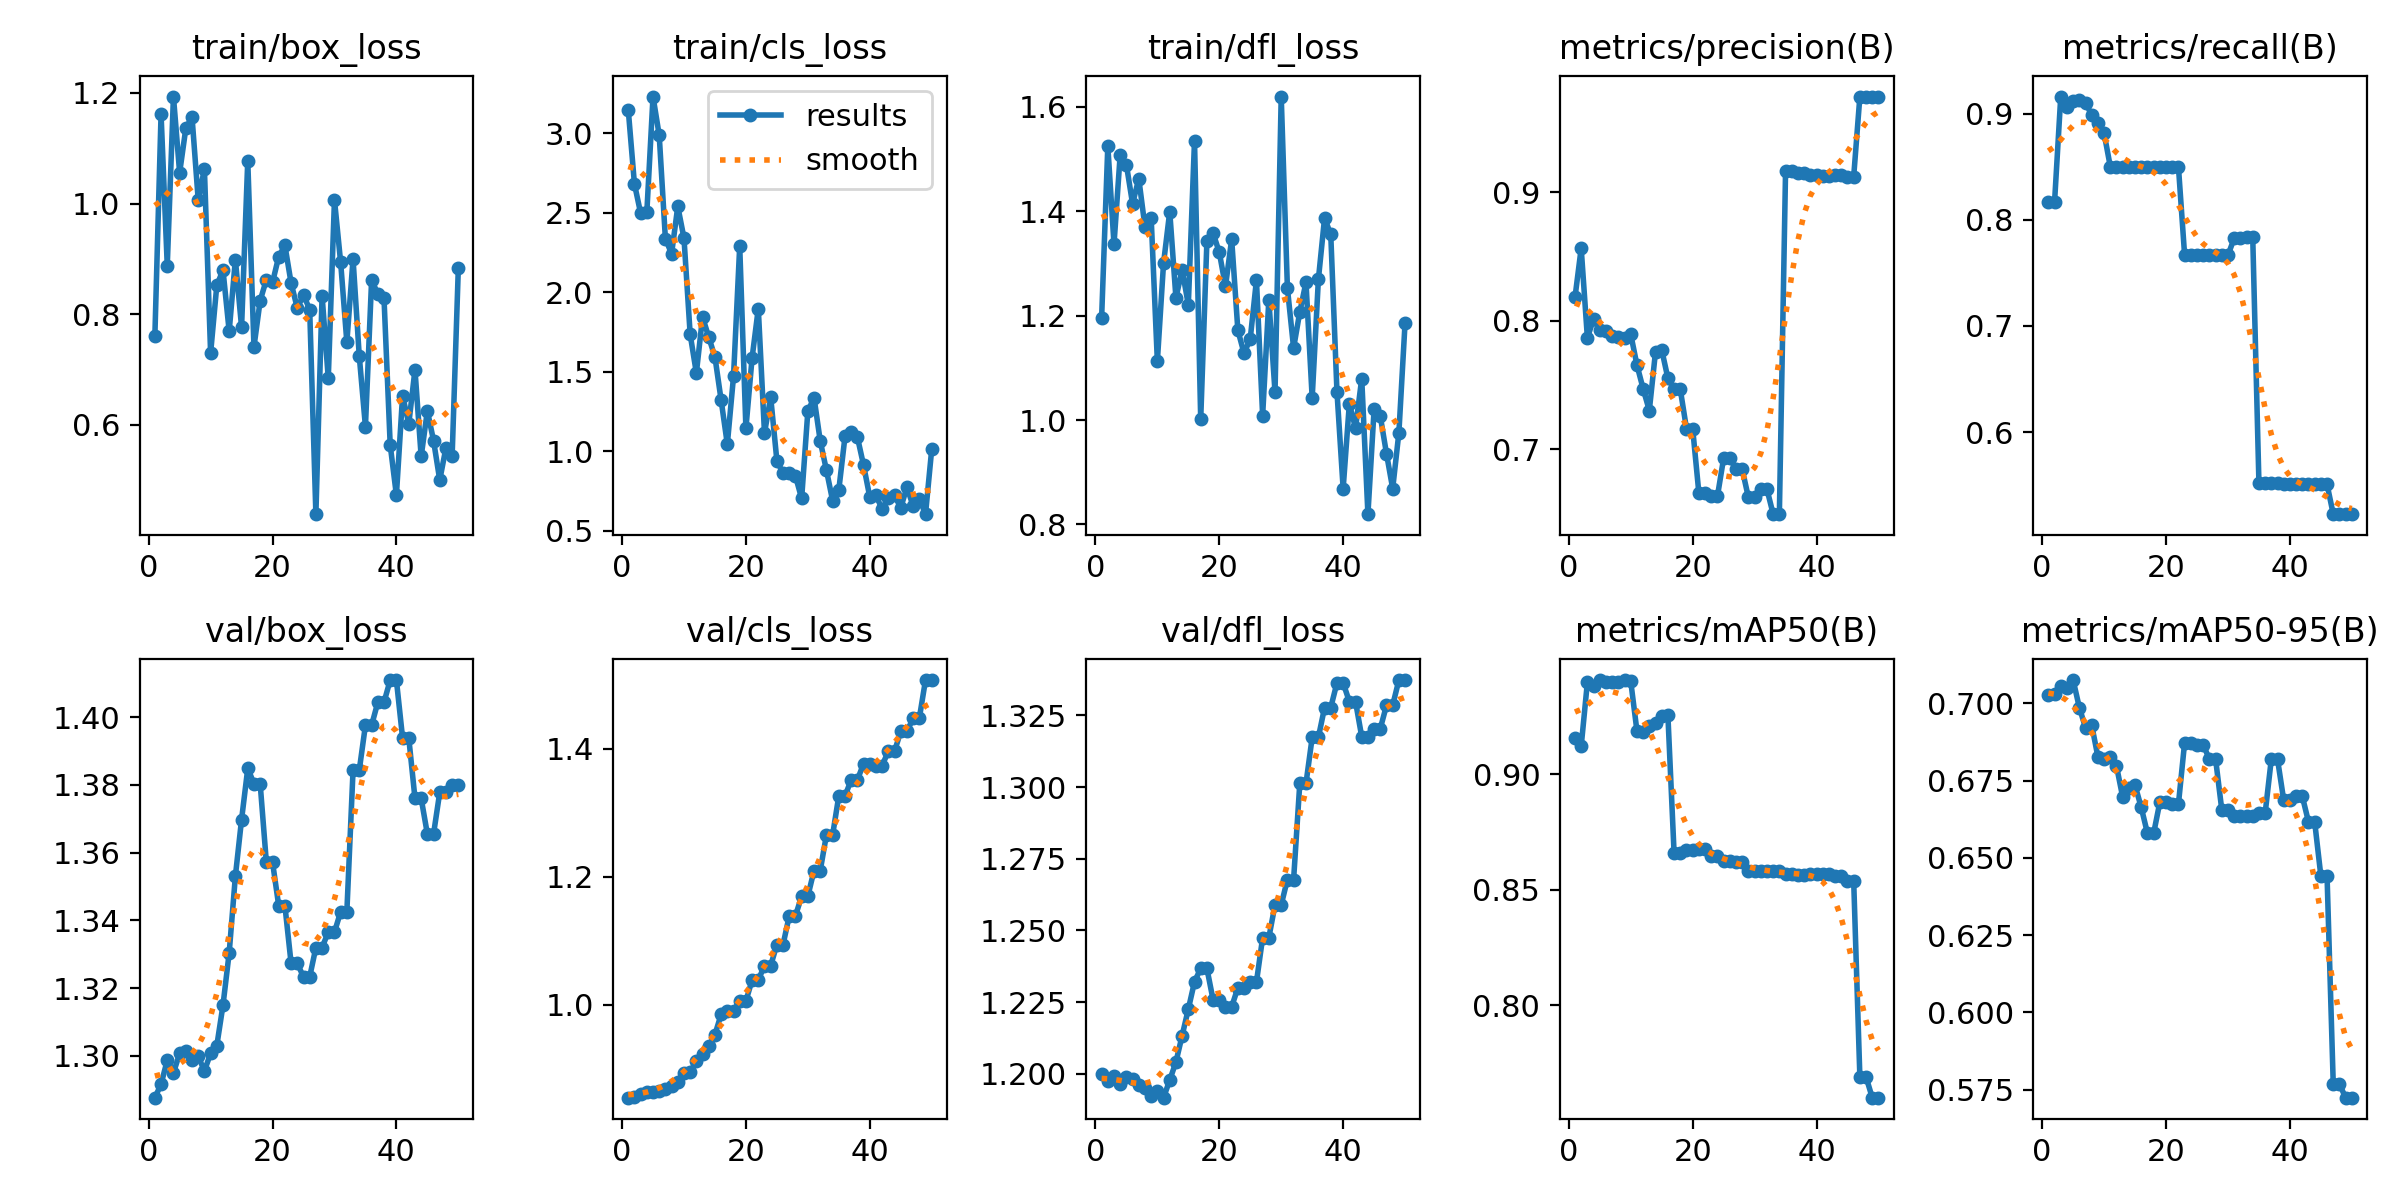

Values plotted in this chart, from the file beside it:
epoch, time, train/box_loss, train/cls_loss, train/dfl_loss, metrics/precision(B), metrics/recall(B), metrics/mAP50(B), metrics/mAP50-95(B), val/box_loss, val/cls_loss, val/dfl_loss, lr/pg0, lr/pg1, lr/pg2
1, 0.356, 0.7603, 3.148, 1.195, 0.8182, 0.8167, 0.9156, 0.7029, 1.288, 0.8542, 1.2, 0, 0, 0
2, 0.8527, 1.162, 2.681, 1.525, 0.8565, 0.8167, 0.9122, 0.703, 1.292, 0.855, 1.198, 1.16644e-06, 1.16644e-06, 1.16644e-06
3, 1.343, 0.8881, 2.497, 1.337, 0.7869, 0.916, 0.9398, 0.7058, 1.299, 0.8594, 1.199, 2.28575e-06, 2.28575e-06, 2.28575e-06
4, 1.769, 1.194, 2.502, 1.508, 0.8011, 0.9065, 0.9382, 0.7049, 1.295, 0.8627, 1.196, 3.35794e-06, 3.35794e-06, 3.35794e-06
5, 2.489, 1.056, 3.23, 1.489, 0.7926, 0.9122, 0.9408, 0.7076, 1.301, 0.8633, 1.199, 4.38301e-06, 4.38301e-06, 4.38301e-06
6, 3.269, 1.136, 2.988, 1.414, 0.7917, 0.9124, 0.94, 0.6987, 1.302, 0.8651, 1.198, 5.36095e-06, 5.36095e-06, 5.36095e-06
7, 3.946, 1.157, 2.336, 1.463, 0.7885, 0.9103, 0.94, 0.6921, 1.299, 0.8679, 1.196, 6.29177e-06, 6.29177e-06, 6.29177e-06
8, 9.69, 1.007, 2.242, 1.37, 0.7874, 0.8984, 0.9401, 0.6929, 1.3, 0.873, 1.195, 7.17546e-06, 7.17546e-06, 7.17546e-06
9, 11.16, 1.063, 2.54, 1.387, 0.7863, 0.8909, 0.9409, 0.6827, 1.296, 0.8783, 1.192, 8.01203e-06, 8.01203e-06, 8.01203e-06
10, 13.17, 0.7296, 2.34, 1.113, 0.7896, 0.8814, 0.9403, 0.6821, 1.301, 0.8926, 1.194, 8.80148e-06, 8.80148e-06, 8.80148e-06
11, 13.85, 0.852, 1.735, 1.3, 0.7656, 0.85, 0.9189, 0.6825, 1.303, 0.8945, 1.192, 9.5438e-06, 9.5438e-06, 9.5438e-06
12, 14.68, 0.8797, 1.492, 1.399, 0.7471, 0.85, 0.9185, 0.6797, 1.315, 0.9113, 1.198, 1.0239e-05, 1.0239e-05, 1.0239e-05
13, 15.42, 0.7692, 1.844, 1.234, 0.7301, 0.85, 0.9208, 0.6697, 1.33, 0.9232, 1.204, 1.08871e-05, 1.08871e-05, 1.08871e-05
14, 17.74, 0.8988, 1.717, 1.288, 0.7758, 0.85, 0.9221, 0.6725, 1.353, 0.9348, 1.213, 1.1488e-05, 1.1488e-05, 1.1488e-05
15, 18.75, 0.7766, 1.593, 1.221, 0.7775, 0.85, 0.9252, 0.6735, 1.37, 0.9528, 1.223, 1.20418e-05, 1.20418e-05, 1.20418e-05
16, 19.69, 1.078, 1.321, 1.535, 0.7552, 0.85, 0.9257, 0.6663, 1.385, 0.9847, 1.232, 1.25486e-05, 1.25486e-05, 1.25486e-05
17, 21.19, 0.7409, 1.044, 1.001, 0.7466, 0.85, 0.866, 0.6579, 1.38, 0.9904, 1.237, 1.30081e-05, 1.30081e-05, 1.30081e-05
18, 23.42, 0.8244, 1.471, 1.342, 0.7466, 0.85, 0.866, 0.6579, 1.38, 0.9904, 1.237, 1.34206e-05, 1.34206e-05, 1.34206e-05
19, 24.12, 0.8623, 2.29, 1.358, 0.7161, 0.85, 0.8674, 0.668, 1.357, 1.005, 1.226, 1.37859e-05, 1.37859e-05, 1.37859e-05
20, 24.89, 0.8576, 1.144, 1.321, 0.7161, 0.85, 0.8674, 0.668, 1.357, 1.005, 1.226, 1.41041e-05, 1.41041e-05, 1.41041e-05
21, 25.59, 0.9043, 1.588, 1.256, 0.6659, 0.85, 0.8677, 0.6674, 1.344, 1.038, 1.223, 1.43752e-05, 1.43752e-05, 1.43752e-05
22, 29.96, 0.9243, 1.897, 1.346, 0.6659, 0.85, 0.8677, 0.6674, 1.344, 1.038, 1.223, 1.45992e-05, 1.45992e-05, 1.45992e-05
23, 30.64, 0.8562, 1.114, 1.172, 0.6633, 0.7667, 0.8646, 0.6873, 1.327, 1.061, 1.23, 1.4776e-05, 1.4776e-05, 1.4776e-05
24, 31.3, 0.811, 1.34, 1.128, 0.6633, 0.7667, 0.8646, 0.6873, 1.327, 1.061, 1.23, 1.49057e-05, 1.49057e-05, 1.49057e-05
25, 34.22, 0.8351, 0.941, 1.156, 0.693, 0.7667, 0.8625, 0.6865, 1.323, 1.094, 1.232, 1.49883e-05, 1.49883e-05, 1.49883e-05
26, 35.07, 0.8083, 0.8616, 1.268, 0.693, 0.7667, 0.8625, 0.6865, 1.323, 1.094, 1.232, 1.50238e-05, 1.50238e-05, 1.50238e-05
27, 35.76, 0.4385, 0.8661, 1.009, 0.6843, 0.7667, 0.8619, 0.682, 1.332, 1.139, 1.247, 1.50121e-05, 1.50121e-05, 1.50121e-05
28, 38, 0.8336, 0.8444, 1.23, 0.6843, 0.7667, 0.8619, 0.682, 1.332, 1.139, 1.247, 1.49533e-05, 1.49533e-05, 1.49533e-05
29, 38.7, 0.6842, 0.7033, 1.053, 0.6624, 0.7667, 0.858, 0.6656, 1.337, 1.17, 1.259, 1.48474e-05, 1.48474e-05, 1.48474e-05
30, 39.44, 1.007, 1.251, 1.62, 0.6624, 0.7667, 0.858, 0.6656, 1.337, 1.17, 1.259, 1.46944e-05, 1.46944e-05, 1.46944e-05
31, 40.13, 0.8935, 1.337, 1.253, 0.6687, 0.7824, 0.8582, 0.6635, 1.343, 1.21, 1.268, 1.44942e-05, 1.44942e-05, 1.44942e-05
32, 44.3, 0.7494, 1.065, 1.138, 0.6687, 0.7824, 0.8582, 0.6635, 1.343, 1.21, 1.268, 1.42469e-05, 1.42469e-05, 1.42469e-05
33, 45.17, 0.9, 0.8814, 1.207, 0.6494, 0.7833, 0.8584, 0.6636, 1.384, 1.265, 1.301, 1.39525e-05, 1.39525e-05, 1.39525e-05
34, 46.14, 0.7249, 0.6897, 1.264, 0.6494, 0.7833, 0.8584, 0.6636, 1.384, 1.265, 1.301, 1.3611e-05, 1.3611e-05, 1.3611e-05
35, 47.86, 0.5968, 0.7569, 1.042, 0.9165, 0.5519, 0.8568, 0.6644, 1.398, 1.327, 1.317, 1.32223e-05, 1.32223e-05, 1.32223e-05
36, 48.54, 0.8625, 1.093, 1.269, 0.9165, 0.5519, 0.8568, 0.6644, 1.398, 1.327, 1.317, 1.27866e-05, 1.27866e-05, 1.27866e-05
37, 49.22, 0.8363, 1.121, 1.387, 0.915, 0.5517, 0.8564, 0.6819, 1.404, 1.352, 1.328, 1.23036e-05, 1.23036e-05, 1.23036e-05
38, 49.97, 0.8287, 1.09, 1.355, 0.915, 0.5517, 0.8564, 0.6819, 1.404, 1.352, 1.328, 1.17736e-05, 1.17736e-05, 1.17736e-05
39, 50.68, 0.5635, 0.9122, 1.055, 0.9137, 0.5515, 0.8568, 0.6687, 1.411, 1.377, 1.336, 1.11965e-05, 1.11965e-05, 1.11965e-05
40, 54.52, 0.4728, 0.7125, 0.8688, 0.9137, 0.5515, 0.8568, 0.6687, 1.411, 1.377, 1.336, 1.05722e-05, 1.05722e-05, 1.05722e-05
41, 55.91, 0.6528, 0.7238, 1.031, 0.9128, 0.5513, 0.857, 0.6699, 1.394, 1.374, 1.33, 9.9008e-06, 9.9008e-06, 9.9008e-06
42, 56.7, 0.6016, 0.6353, 0.9848, 0.9128, 0.5513, 0.857, 0.6699, 1.394, 1.374, 1.33, 9.18228e-06, 9.18228e-06, 9.18228e-06
43, 60.72, 0.6998, 0.7058, 1.079, 0.9133, 0.5512, 0.8559, 0.6617, 1.376, 1.396, 1.318, 8.41663e-06, 8.41663e-06, 8.41663e-06
44, 61.4, 0.5427, 0.7236, 0.8198, 0.9133, 0.5512, 0.8559, 0.6617, 1.376, 1.396, 1.318, 7.60386e-06, 7.60386e-06, 7.60386e-06
45, 62.08, 0.6254, 0.6436, 1.021, 0.9122, 0.5507, 0.854, 0.6441, 1.366, 1.427, 1.32, 6.74397e-06, 6.74397e-06, 6.74397e-06
46, 64.14, 0.5714, 0.7747, 1.007, 0.9122, 0.5507, 0.854, 0.6441, 1.366, 1.427, 1.32, 5.83695e-06, 5.83695e-06, 5.83695e-06
47, 64.86, 0.5001, 0.6551, 0.9356, 0.9746, 0.5228, 0.7689, 0.5767, 1.378, 1.448, 1.329, 4.88281e-06, 4.88281e-06, 4.88281e-06
48, 65.61, 0.5585, 0.7008, 0.8688, 0.9746, 0.5228, 0.7689, 0.5767, 1.378, 1.448, 1.329, 3.88154e-06, 3.88154e-06, 3.88154e-06
49, 66.31, 0.5434, 0.6045, 0.9758, 0.9739, 0.5227, 0.76, 0.5724, 1.38, 1.508, 1.337, 2.83315e-06, 2.83315e-06, 2.83315e-06
50, 68.02, 0.8835, 1.012, 1.187, 0.9739, 0.5227, 0.76, 0.5724, 1.38, 1.508, 1.337, 1.73764e-06, 1.73764e-06, 1.73764e-06
